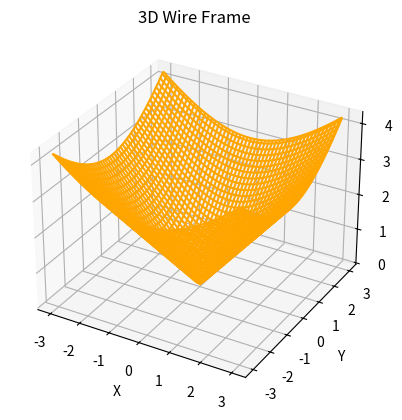

The script that saved this image:
import matplotlib.pyplot as plt
import numpy as np 

# Sample Data 
n = np.linspace(-3., 3., 100)
x, y = np.meshgrid(n, n)
z = np.sqrt(x**2 + y**2)

# 3D WireFrame
fig = plt.figure()
ax = plt.axes(projection='3d')
ax.plot_wireframe(x, y, z, color='orange')
ax.set(title='3D Wire Frame',
        xlabel='X',
        ylabel='Y',
        zlabel='Z'
        )
plt.show()
